Dataset: Splitted_Dataset (GitHub, ibenbr/QuickDraw-Project). Classes: butterfly, cat, dog, elephant, kangaroo.

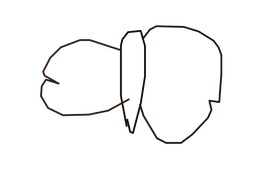
Label: butterfly

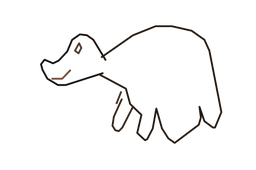
Label: dog

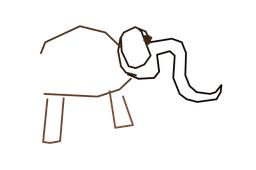
Label: elephant

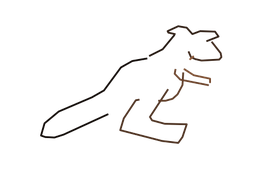
Label: kangaroo

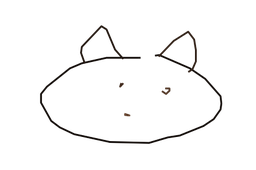
Label: cat

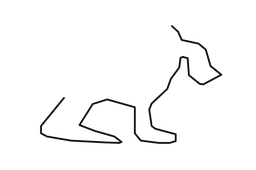
Label: kangaroo
